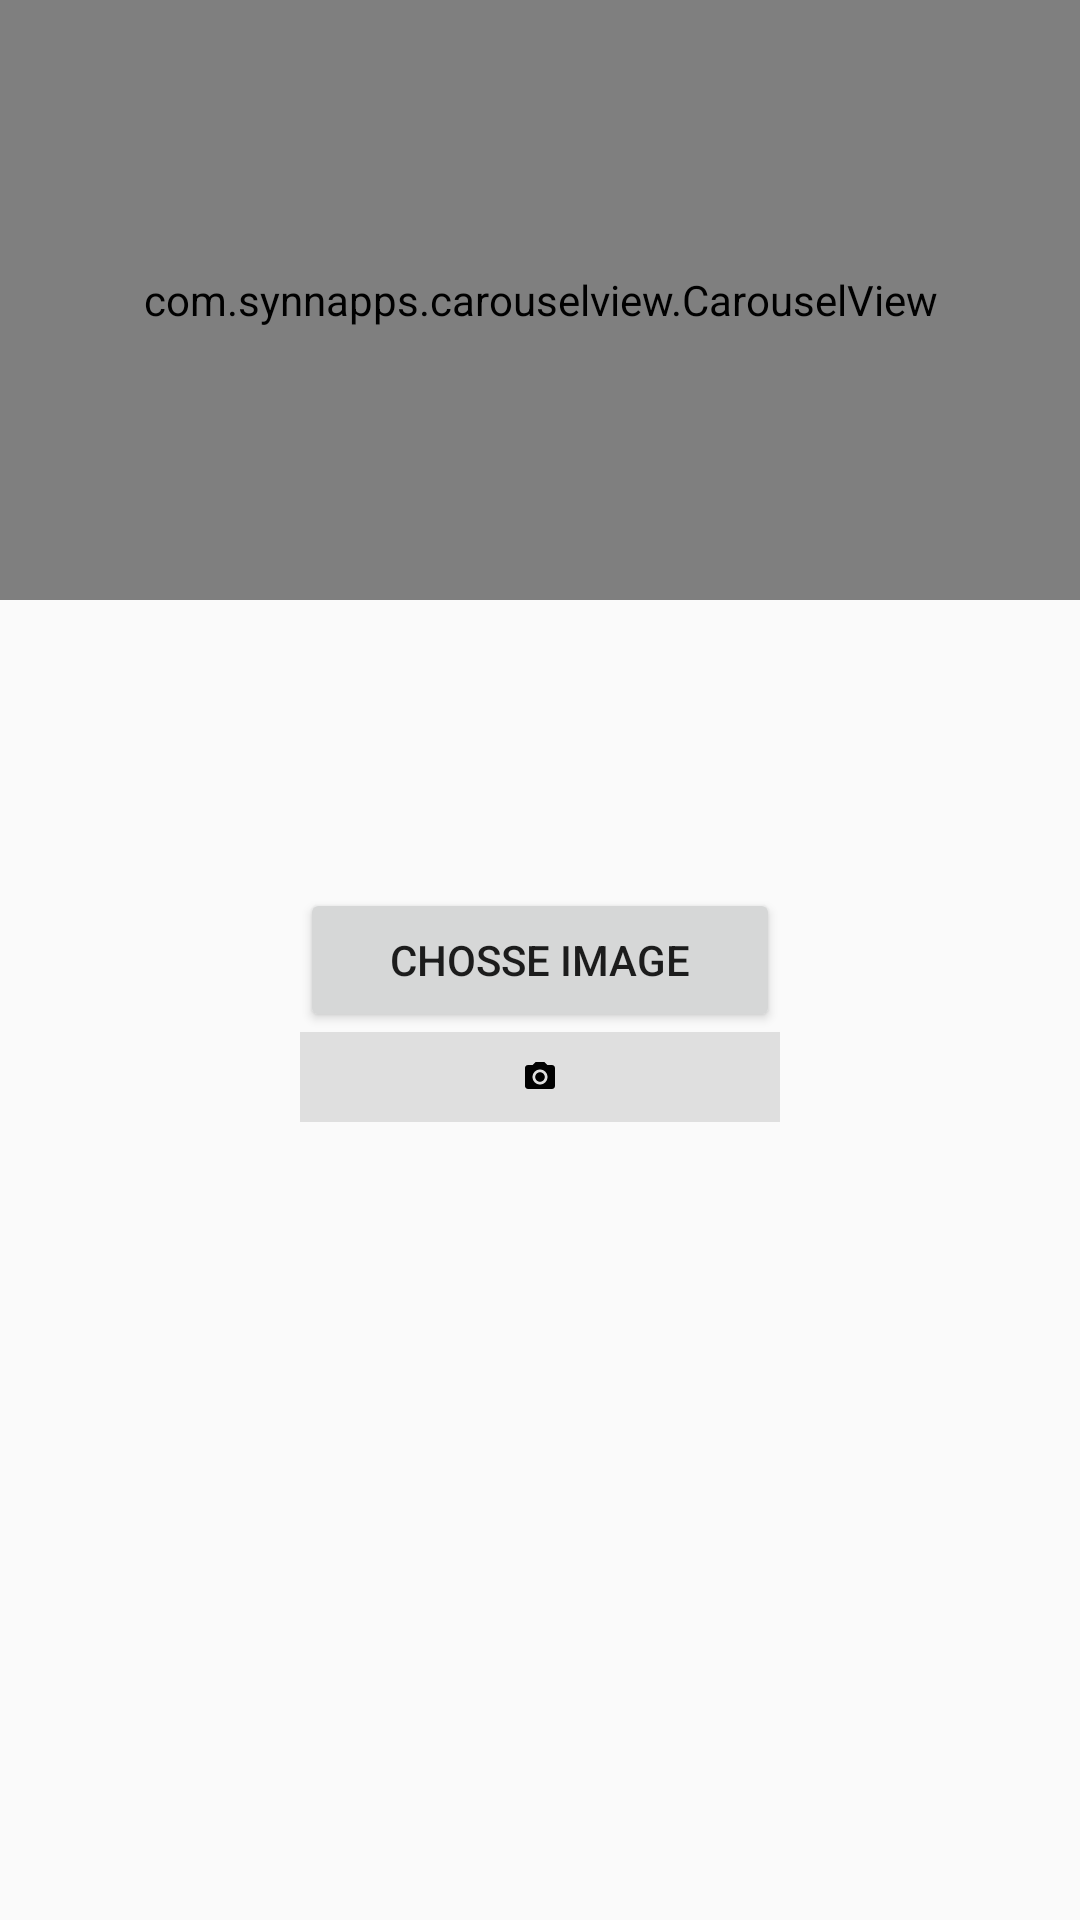

Produce the Android XML layout that renders to this screen, including the resource entries it uses.
<!-- AndroidManifest.xml: application theme AppTheme -->
<!-- res/layout/activity_main.xml -->
<?xml version="1.0" encoding="utf-8"?>
<RelativeLayout xmlns:android="http://schemas.android.com/apk/res/android"
    xmlns:app="http://schemas.android.com/apk/res-auto"
    xmlns:tools="http://schemas.android.com/tools"
    android:layout_width="match_parent"
    android:layout_height="match_parent"
    tools:context=".MainActivity">

    <com.synnapps.carouselview.CarouselView
        android:id="@+id/carouselView"
        android:layout_width="match_parent"
        android:layout_height="200dp"
        app:fillColor="#FFFFFFFF"
        app:pageColor="#00000000"
        app:radius="6dp"
        app:slideInterval="3000"
        app:strokeColor="#FF777777"
        app:strokeWidth="1dp"/>

    <Button
        android:id="@+id/btn_chosse_image"
        android:layout_width="160dp"
        android:layout_height="wrap_content"
        android:text="chosse Image"
        android:layout_centerVertical="true"
        android:layout_centerHorizontal="true"/>

    <ImageButton
        android:id="@+id/ib_photo"
        android:layout_width="160dp"
        android:layout_height="30dp"
        android:layout_below="@+id/btn_chosse_image"
        android:layout_centerHorizontal="true"
        android:src="@drawable/ic_camera_alt_black_24dp"
        android:background="@color/grey"
        android:padding="4dp" />

</RelativeLayout>
<!-- resources referenced by this layout -->
<resources>
  <color name="grey">#DFDFDF</color>
  <!-- drawable ic_camera_alt_black_24dp (drawable) -->
  <vector xmlns:android="http://schemas.android.com/apk/res/android"
          android:width="12dp"
          android:height="12dp"
          android:viewportWidth="24.0"
          android:viewportHeight="24.0">
      <path
          android:fillColor="#000000"
          android:pathData="M12,12m-3.2,0a3.2,3.2 0,1 1,6.4 0a3.2,3.2 0,1 1,-6.4 0"/>
      <path
          android:fillColor="#000000"
          android:pathData="M9,2L7.17,4L4,4c-1.1,0 -2,0.9 -2,2v12c0,1.1 0.9,2 2,2h16c1.1,0 2,-0.9 2,-2L22,6c0,-1.1 -0.9,-2 -2,-2h-3.17L15,2L9,2zM12,17c-2.76,0 -5,-2.24 -5,-5s2.24,-5 5,-5 5,2.24 5,5 -2.24,5 -5,5z"/>
  </vector>
  <style name="AppTheme" parent="Theme.AppCompat.Light.DarkActionBar">
          
          <item name="colorPrimary">@color/colorPrimary</item>
          <item name="colorPrimaryDark">@color/colorPrimaryDark</item>
          <item name="colorAccent">@color/colorAccent</item>
      </style>
  <color name="colorPrimary">#008577</color>
  <color name="colorPrimaryDark">#00574B</color>
  <color name="colorAccent">#D81B60</color>
</resources>
